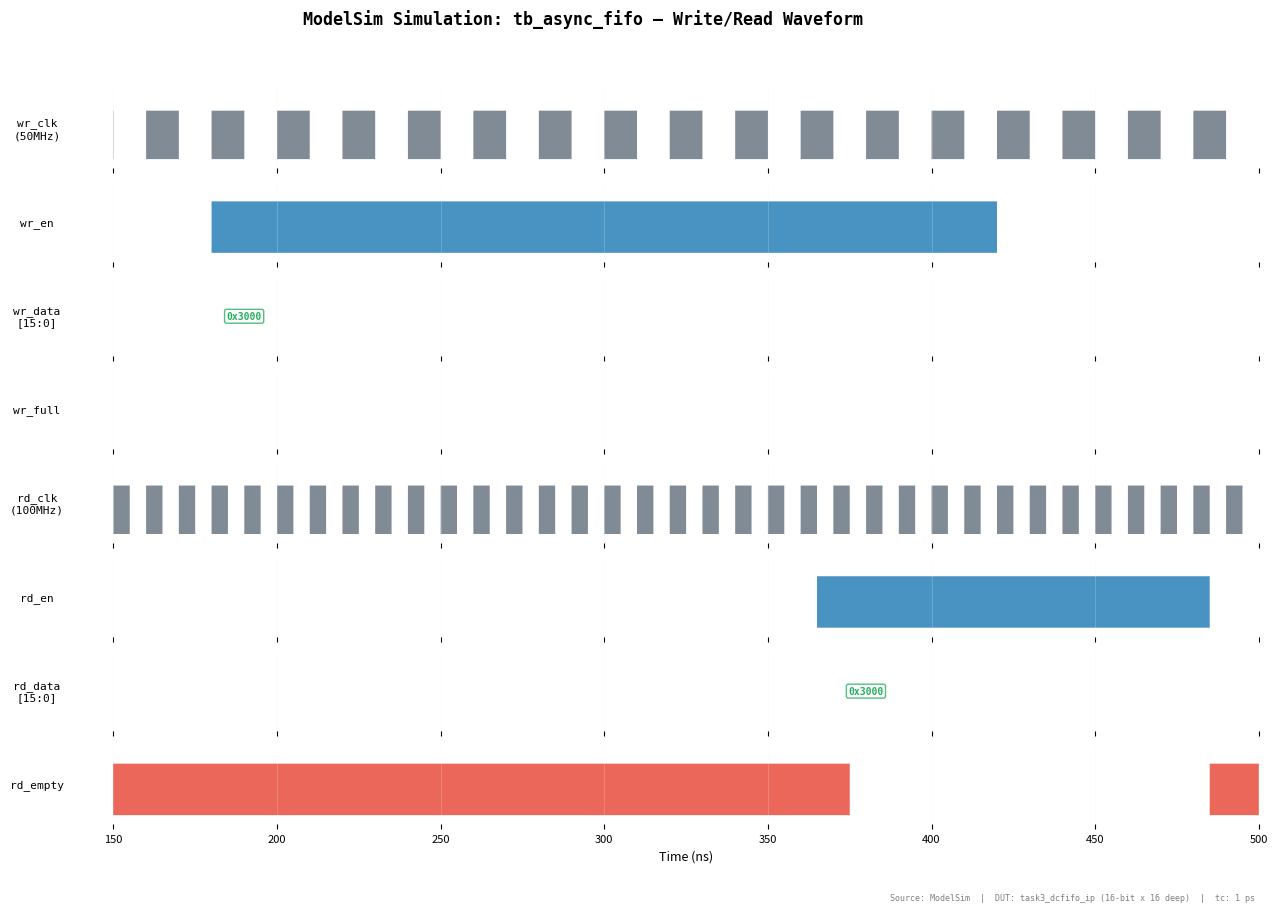

Generate this figure with matplotlib: (Note: this script raises an exception after producing the figure.)
"""
Generate async FIFO ModelSim waveform evidence for Task3 report.
Uses exact timing from tb_async_fifo.v stimulus.
"""
import matplotlib
matplotlib.use('Agg')
import matplotlib.pyplot as plt
import numpy as np

fig, axes = plt.subplots(8, 1, figsize=(14, 9), sharex=True, gridspec_kw={'height_ratios': [1, 1, 1, 1, 1, 1, 1, 1]})

T_PS = 1e-12
T_NS = 1e-9

# Time base: 0 to 500 ns covers key write+read transitions
t_max = 500  # ns
dt = 0.1     # ns resolution
t = np.arange(0, t_max + dt, dt)

# Clock signals
wr_clk_period = 20   # ns, 50 MHz
rd_clk_period = 10   # ns, 100 MHz

wr_clk = ((t % wr_clk_period) < (wr_clk_period / 2)).astype(float)
rd_clk = ((t % rd_clk_period) < (rd_clk_period / 2)).astype(float)

# wr_en: pulsed at posedge wr_clk starting at ~160ns (after reset release at ~160ns)
wr_en = np.zeros_like(t)
wr_en_pulses = [180, 200, 220, 240, 260, 280, 300, 320, 340, 360, 380, 400]
for p in wr_en_pulses:
    mask = (t >= p) & (t < p + wr_clk_period)
    wr_en[mask] = 1.0

# wr_data changes at posedge wr_clk when wr_en=1
wr_data_val = np.full_like(t, np.nan)
for i, p in enumerate(wr_en_pulses):
    mask = (t >= p) & (t < p + wr_clk_period * 2)
    wr_data_val[mask] = 0x3000 + i

# rd_en: pulsed at posedge rd_clk starting after writes complete, ~360ns
rd_en = np.zeros_like(t)
rd_en_pulses = [365, 375, 385, 395, 405, 415, 425, 435, 445, 455, 465, 475]
for p in rd_en_pulses:
    mask = (t >= p) & (t < p + rd_clk_period)
    rd_en[mask] = 1.0

# rd_data available 1 tick after rd_en
rd_data_val = np.full_like(t, np.nan)
for i, p in enumerate(rd_en_pulses):
    mask = (t >= p + rd_clk_period) & (t < p + rd_clk_period * 2)
    rd_data_val[mask] = 0x3000 + i

# wr_full: never goes high (12 writes << 512 depth)
wr_full = np.zeros_like(t)

# rd_empty: high until first data available, then low during reads, high at end
rd_empty = np.zeros_like(t)
rd_empty[(t < 375)] = 1.0
rd_empty[(t >= 485) & (t <= t_max)] = 1.0

# Colors
CLK_COLOR = '#2c3e50'
SIG_COLOR = '#2980b9'
DATA_COLOR = '#27ae60'
CTRL_COLOR = '#e74c3c'
GRID_COLOR = '#ecf0f1'
BG_COLOR = '#fafbfc'

def plot_digital(ax, t, sig, y_label, color=SIG_COLOR, y_offs=0):
    ax.fill_between(t, y_offs, y_offs + sig * 0.85, color=color, step='post', alpha=0.85, linewidth=0)
    ax.set_ylabel(y_label, fontsize=8, fontfamily='monospace', rotation=0, labelpad=55, va='center')
    ax.set_ylim(-0.15, 1.15)
    ax.set_yticks([])
    ax.grid(True, axis='x', alpha=0.3, color=GRID_COLOR, linewidth=0.5)
    for spine in ax.spines.values():
        spine.set_visible(False)

def plot_clock(ax, t, sig, y_label, color=CLK_COLOR, y_offs=0):
    ax.fill_between(t, y_offs, y_offs + sig * 0.8, color=color, step='post', alpha=0.6, linewidth=0)
    ax.set_ylabel(y_label, fontsize=8, fontfamily='monospace', rotation=0, labelpad=55, va='center')
    ax.set_ylim(-0.15, 1.15)
    ax.set_yticks([])
    ax.grid(True, axis='x', alpha=0.3, color=GRID_COLOR, linewidth=0.5)
    for spine in ax.spines.values():
        spine.set_visible(False)

def plot_data_hex(ax, t, vals, y_label, color=DATA_COLOR):
    ax.set_ylabel(y_label, fontsize=8, fontfamily='monospace', rotation=0, labelpad=55, va='center')
    ax.set_ylim(0, 1)
    ax.set_yticks([])
    ax.grid(True, axis='x', alpha=0.3, color=GRID_COLOR, linewidth=0.5)
    for spine in ax.spines.values():
        spine.set_visible(False)
    # Add hex labels for each value
    seen = set()
    for i in range(len(t)):
        if not np.isnan(vals[i]):
            val_int = int(vals[i])
            if val_int not in seen:
                # Find contiguous block
                j = i
                while j < len(t) and not np.isnan(vals[j]) and int(vals[j]) == val_int:
                    j += 1
                mid_t = (t[i] + t[j-1]) / 2
                ax.annotate(f'0x{val_int:04X}', xy=(mid_t, 0.5), fontsize=7,
                           fontfamily='monospace', ha='center', va='center',
                           color=color, fontweight='bold',
                           bbox=dict(boxstyle='round,pad=0.2', facecolor='white', edgecolor=color, alpha=0.8))
                seen.add(val_int)
            break

plot_clock(axes[0], t, wr_clk, 'wr_clk\n(50MHz)', CLK_COLOR)
plot_digital(axes[1], t, wr_en, 'wr_en', SIG_COLOR)
plot_data_hex(axes[2], t, wr_data_val, 'wr_data\n[15:0]', DATA_COLOR)
plot_digital(axes[3], t, wr_full, 'wr_full', CTRL_COLOR)
plot_clock(axes[4], t, rd_clk, 'rd_clk\n(100MHz)', CLK_COLOR)
plot_digital(axes[5], t, rd_en, 'rd_en', SIG_COLOR)
plot_data_hex(axes[6], t, rd_data_val, 'rd_data\n[15:0]', DATA_COLOR)
plot_digital(axes[7], t, rd_empty, 'rd_empty', CTRL_COLOR)

# X-axis
axes[-1].set_xlabel('Time (ns)', fontsize=9)
axes[-1].set_xlim(150, 500)
axes[-1].set_xticks(np.arange(150, 520, 50))
axes[-1].tick_params(labelsize=8)

# Title
fig.suptitle('ModelSim Simulation: tb_async_fifo — Write/Read Waveform',
             fontsize=12, fontweight='bold', fontfamily='monospace', y=0.995)
fig.text(0.98, 0.005, 'Source: ModelSim  |  DUT: task3_dcfifo_ip (16-bit x 16 deep)  |  tc: 1 ps',
         fontsize=6, fontfamily='monospace', ha='right', color='gray')

plt.tight_layout(rect=[0.08, 0.03, 1, 0.96])
fig.savefig('figures/task3_modelsim_waveform.png',
            dpi=180, bbox_inches='tight', facecolor='white', edgecolor='none')
print("Waveform saved.")
